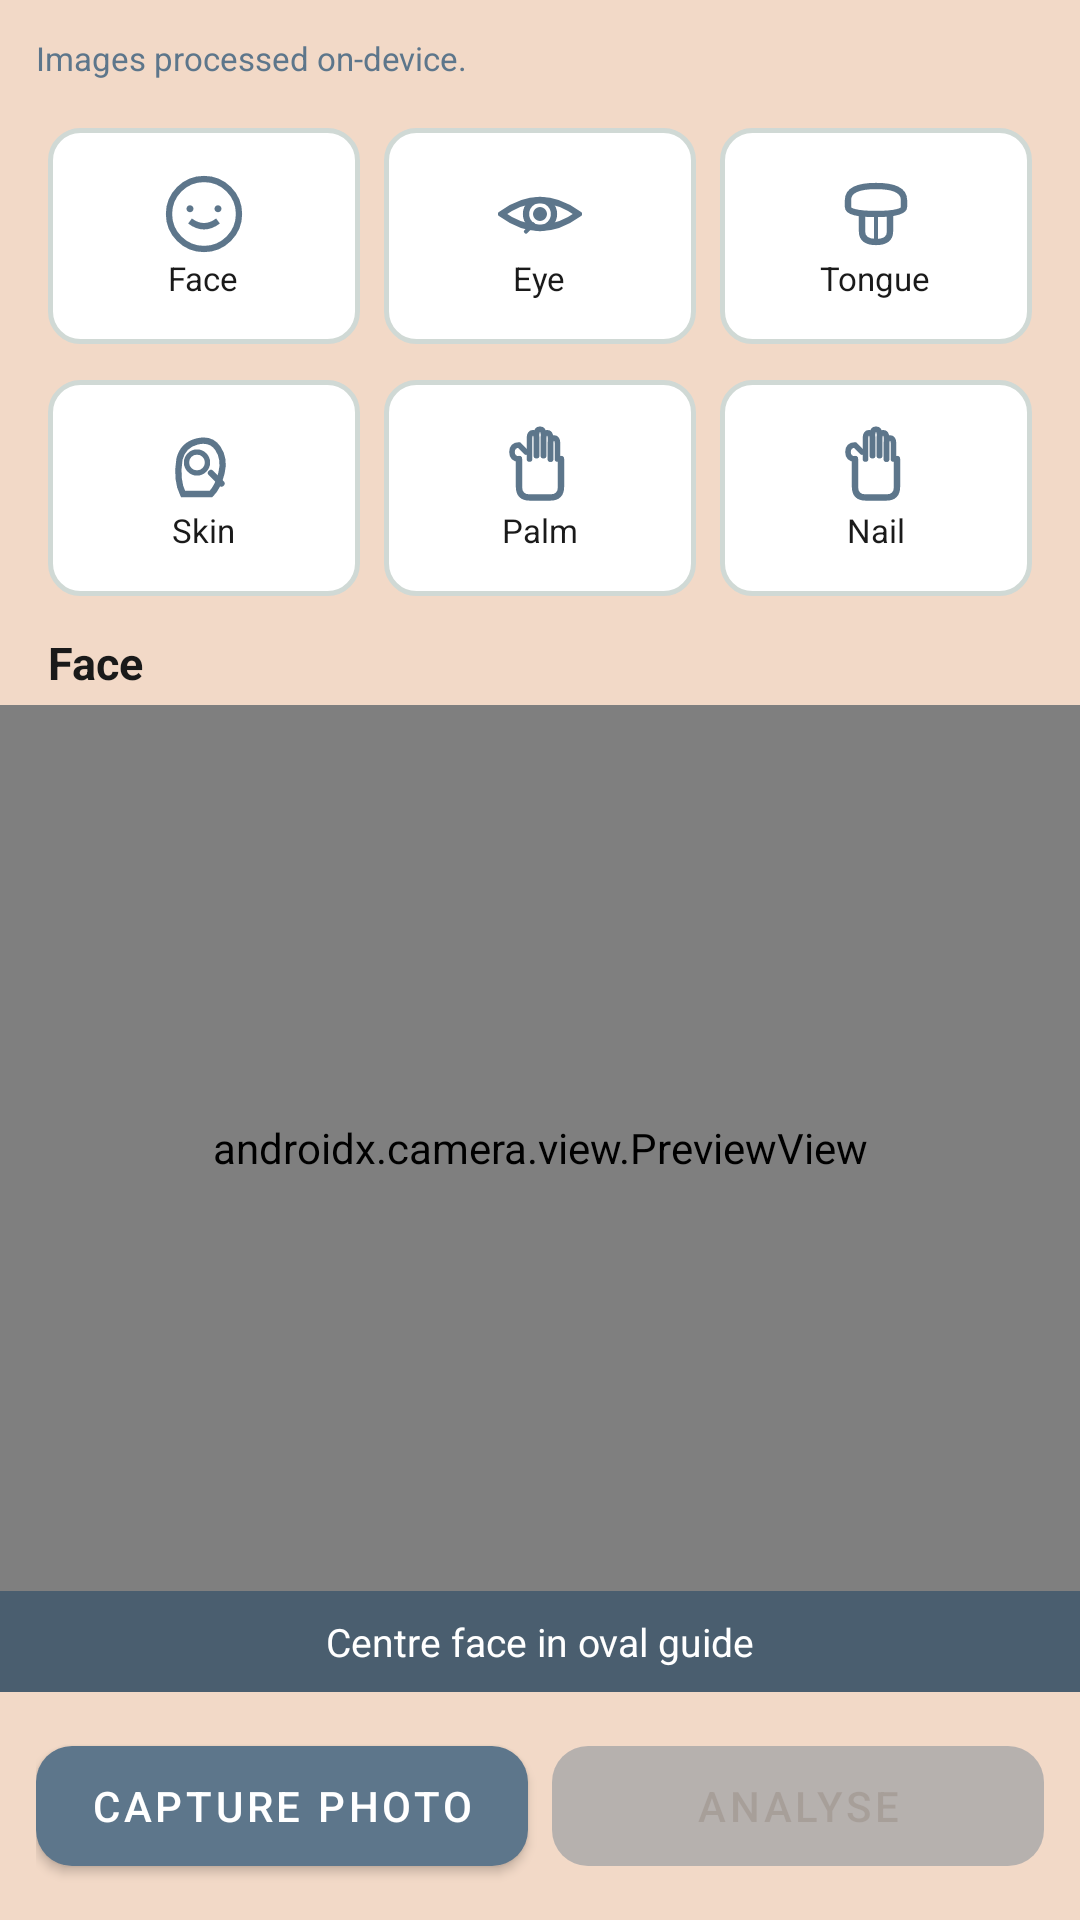

Here is an Android app screen rendered from its layout file. Give the layout XML and the strings, colors and styles it references.
<!-- AndroidManifest.xml: application theme Theme.ArogyaDrishti -->
<!-- res/layout/activity_photo_capture.xml -->
<?xml version="1.0" encoding="utf-8"?>
<LinearLayout xmlns:android="http://schemas.android.com/apk/res/android"
    xmlns:app="http://schemas.android.com/apk/res-auto"
    android:layout_width="match_parent"
    android:layout_height="match_parent"
    android:orientation="vertical"
    android:background="@color/background">

    <TextView
        android:layout_width="match_parent"
        android:layout_height="wrap_content"
        android:text="Images processed on-device."
        android:textSize="11sp"
        android:textColor="@color/text_secondary"
        android:padding="12dp" />

    

    
    <LinearLayout
        android:layout_width="match_parent"
        android:layout_height="wrap_content"
        android:orientation="horizontal"
        android:paddingHorizontal="12dp"
        android:layout_marginBottom="4dp">

        <LinearLayout android:id="@+id/tileFace"   style="@style/ModalityTile">
            <ImageView android:layout_width="28dp" android:layout_height="28dp"
                android:src="@drawable/ic_face" android:tint="@color/primary" />
            <TextView android:layout_width="wrap_content" android:layout_height="wrap_content"
                android:text="Face" android:textSize="11sp" android:textColor="@color/text_primary" />
        </LinearLayout>

        <LinearLayout android:id="@+id/tileEye"    style="@style/ModalityTile">
            <ImageView android:layout_width="28dp" android:layout_height="28dp"
                android:src="@drawable/ic_eye" android:tint="@color/primary" />
            <TextView android:layout_width="wrap_content" android:layout_height="wrap_content"
                android:text="Eye" android:textSize="11sp" android:textColor="@color/text_primary" />
        </LinearLayout>

        <LinearLayout android:id="@+id/tileTongue" style="@style/ModalityTile">
            <ImageView android:layout_width="28dp" android:layout_height="28dp"
                android:src="@drawable/ic_tongue" android:tint="@color/primary" />
            <TextView android:layout_width="wrap_content" android:layout_height="wrap_content"
                android:text="Tongue" android:textSize="11sp" android:textColor="@color/text_primary" />
        </LinearLayout>
    </LinearLayout>

    
    <LinearLayout
        android:layout_width="match_parent"
        android:layout_height="wrap_content"
        android:orientation="horizontal"
        android:paddingHorizontal="12dp"
        android:layout_marginBottom="8dp">

        <LinearLayout android:id="@+id/tileSkin" style="@style/ModalityTile">
            <ImageView android:layout_width="28dp" android:layout_height="28dp"
                android:src="@drawable/ic_skin" android:tint="@color/primary" />
            <TextView android:layout_width="wrap_content" android:layout_height="wrap_content"
                android:text="Skin" android:textSize="11sp" android:textColor="@color/text_primary" />
        </LinearLayout>

        <LinearLayout android:id="@+id/tilePalm" style="@style/ModalityTile">
            <ImageView android:layout_width="28dp" android:layout_height="28dp"
                android:src="@drawable/ic_hand" android:tint="@color/primary" />
            <TextView android:layout_width="wrap_content" android:layout_height="wrap_content"
                android:text="Palm" android:textSize="11sp" android:textColor="@color/text_primary" />
        </LinearLayout>

        <LinearLayout android:id="@+id/tileNail" style="@style/ModalityTile">
            <ImageView android:layout_width="28dp" android:layout_height="28dp"
                android:src="@drawable/ic_hand" android:tint="@color/primary" />
            <TextView android:layout_width="wrap_content" android:layout_height="wrap_content"
                android:text="Nail" android:textSize="11sp" android:textColor="@color/text_primary" />
        </LinearLayout>
    </LinearLayout>

    
    <LinearLayout
        android:layout_width="match_parent"
        android:layout_height="wrap_content"
        android:orientation="horizontal"
        android:paddingHorizontal="16dp"
        android:gravity="center_vertical"
        android:layout_marginBottom="4dp">

        <TextView
            android:id="@+id/tvCurrentModality"
            android:layout_width="0dp"
            android:layout_height="wrap_content"
            android:layout_weight="1"
            android:text="Face"
            android:textSize="15sp"
            android:textStyle="bold"
            android:textColor="@color/text_primary" />
    </LinearLayout>

    
    <androidx.camera.view.PreviewView
        android:id="@+id/cameraPreview"
        android:layout_width="match_parent"
        android:layout_height="0dp"
        android:layout_weight="1" />

    
    <TextView
        android:id="@+id/tvGuideHint"
        android:layout_width="match_parent"
        android:layout_height="wrap_content"
        android:text="Centre face in oval guide"
        android:textSize="13sp"
        android:textColor="@color/white"
        android:gravity="center"
        android:background="@color/primary_dark"
        android:padding="8dp" />

    
    <LinearLayout
        android:layout_width="match_parent"
        android:layout_height="wrap_content"
        android:orientation="horizontal"
        android:padding="12dp">

        <com.google.android.material.button.MaterialButton
            android:id="@+id/btnCapture"
            android:layout_width="0dp"
            android:layout_height="52dp"
            android:layout_weight="1"
            android:layout_marginEnd="8dp"
            android:text="Capture photo"
            app:backgroundTint="@color/primary"
            app:cornerRadius="12dp" />

        <com.google.android.material.button.MaterialButton
            android:id="@+id/btnAnalyse"
            android:layout_width="0dp"
            android:layout_height="52dp"
            android:layout_weight="1"
            android:text="Analyse"
            android:enabled="false"
            android:alpha="0.4"
            app:backgroundTint="@color/primary"
            app:cornerRadius="12dp" />
    </LinearLayout>

</LinearLayout>
<!-- resources referenced by this layout -->
<resources>
  <color name="background">#F2D9C7</color>
  <color name="primary">#5D768B</color>
  <color name="primary_dark">#4A5E6F</color>
  <color name="text_primary">#1A1A1A</color>
  <color name="text_secondary">#5D768B</color>
  <color name="white">#FFFFFF</color>
  <!-- drawable ic_skin (drawable) -->
  <?xml version="1.0" encoding="utf-8"?>
  <vector xmlns:android="http://schemas.android.com/apk/res/android"
      android:width="24dp"
      android:height="24dp"
      android:viewportWidth="24"
      android:viewportHeight="24">
      
      <path
          android:fillColor="@android:color/transparent"
          android:strokeColor="#000000"
          android:strokeWidth="1.8"
          android:strokeLineCap="round"
          android:pathData="M6,20 Q4,16 5,10 Q6,6 10,5 Q14,4 16,7 Q18,10 17,14 Q16,18 14,20 Z" />
      
      <path
          android:fillColor="@android:color/transparent"
          android:strokeColor="#000000"
          android:strokeWidth="1.5"
          android:strokeLineCap="round"
          android:pathData="M10,11m-3,0a3,3 0,1 1,6 0a3,3 0,1 1,-6 0" />
      
      <path
          android:fillColor="@android:color/transparent"
          android:strokeColor="#000000"
          android:strokeWidth="1.8"
          android:strokeLineCap="round"
          android:pathData="M14,14 L17,17" />
  </vector>
  <!-- drawable ic_tongue (drawable) -->
  <?xml version="1.0" encoding="utf-8"?>
  <vector xmlns:android="http://schemas.android.com/apk/res/android"
      android:width="24dp"
      android:height="24dp"
      android:viewportWidth="24"
      android:viewportHeight="24">
      
      <path
          android:fillColor="@android:color/transparent"
          android:strokeColor="#000000"
          android:strokeWidth="1.8"
          android:pathData="M4,8 Q4,4 12,4 Q20,4 20,8 L20,10 Q20,12 12,12 Q4,12 4,10 Z" />
      
      <path
          android:fillColor="@android:color/transparent"
          android:strokeColor="#000000"
          android:strokeWidth="1.8"
          android:pathData="M8,12 L8,17 Q8,20 12,20 Q16,20 16,17 L16,12" />
      
      <path
          android:fillColor="@android:color/transparent"
          android:strokeColor="#000000"
          android:strokeWidth="1.2"
          android:strokeLineCap="round"
          android:pathData="M12,12 L12,19" />
  </vector>
  <style name="ModalityTile">
          <item name="android:layout_width">0dp</item>
          <item name="android:layout_height">72dp</item>
          <item name="android:layout_weight">1</item>
          <item name="android:orientation">vertical</item>
          <item name="android:gravity">center</item>
          <item name="android:layout_margin">4dp</item>
          <item name="android:background">@drawable/tile_normal</item>
          <item name="android:clickable">true</item>
          <item name="android:focusable">true</item>
      </style>
  <style name="Theme.ArogyaDrishti" parent="Theme.MaterialComponents.Light.NoActionBar">
          <item name="colorPrimary">@color/primary</item>
          <item name="colorPrimaryDark">@color/primary_dark</item>
          <item name="colorAccent">@color/warm_tan</item>
          <item name="android:windowBackground">@color/background</item>
          <item name="android:statusBarColor">@color/primary_dark</item>
      </style>
  <!-- drawable tile_normal (drawable) -->
  <?xml version="1.0" encoding="utf-8"?>
  <shape xmlns:android="http://schemas.android.com/apk/res/android"
      android:shape="rectangle">
      <solid android:color="#FFFFFF" />
      <stroke android:width="1.5dp" android:color="#D0D9D5" />
      <corners android:radius="10dp" />
  </shape>
  <color name="warm_tan">#C8B39B</color>
</resources>
